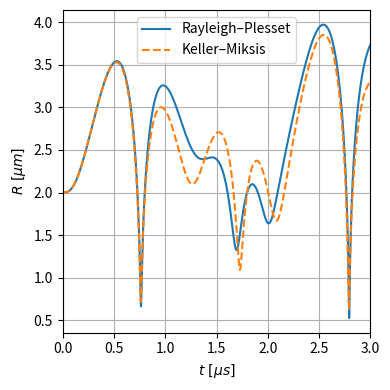

Recreate this plot in Python.
import numpy as np
import matplotlib.pyplot as plt
from scipy.integrate import solve_ivp

# -----------------------------
# Physical parameters (water)
# -----------------------------
rho = 1000.0       # kg/m^3, density
mu = 1.0e-3        # Pa·s, dynamic viscosity
sigma = 0.072      # N/m, surface tension
c = 1500.0         # m/s, sound speed

# -----------------------------
# Bubble / gas parameters
# -----------------------------
R0 = 2e-6          # m, initial radius = 2 microns
kappa = 1.4        # polytropic exponent (adiabatic)
p_v = 2.3e3        # Pa, vapor pressure
p0 = 1.0e5         # Pa, ambient pressure

# -----------------------------
# Pressure forcing: 150 kPa, 1 MHz
# -----------------------------
Pa = 150e3         # Pa, pressure amplitude (150 kPa)
f = 1e6            # Hz, frequency (1 MHz)
omega = 2.0 * np.pi * f

# Gas pressure at equilibrium at t = 0:
# p_B(0) - p_inf(0) - 2σ/R0 = 0  => p_g0 = p0 + 2σ/R0 - p_v
p_g0 = p0 + 2.0 * sigma / R0 - p_v

# -----------------------------
# Helper functions
# -----------------------------
def p_infinity(t):
    """Far-field pressure (sinusoidal)."""
    return p0 - Pa * np.sin(omega * t)
    #return p0 + Pa * np.sin(omega * t)

def dp_infinity_dt(t):
    """Time derivative of far-field pressure."""
    return -Pa * omega * np.cos(omega * t)
    #return Pa * omega * np.cos(omega * t)

def p_bubble(R):
    """Bubble internal pressure (gas + vapor) via polytropic gas law."""
    R = max(R, 1e-12)
    p_g = p_g0 * (R0 / R) ** (3.0 * kappa)
    return p_v + p_g

def dp_bubble_dt(R, Rdot):
    """Time derivative of bubble internal pressure."""
    R = max(R, 1e-12)
    p_g = p_g0 * (R0 / R) ** (3.0 * kappa)
    dp_g_dt = -3.0 * kappa * (Rdot / R) * p_g
    return dp_g_dt

# -----------------------------
# Rayleigh–Plesset RHS
# -----------------------------
def rp_rhs(t, y):
    """
    Right-hand side of the Rayleigh–Plesset equation.
    y = [R, Rdot]
    """
    R, Rdot = y
    R = max(R, 1e-12)

    p_inf = p_infinity(t)
    pB = p_bubble(R)

    # Rayleigh–Plesset:
    # rho (R Rddot + 3/2 Rdot^2) = pB - p_inf - 2σ/R - 4μ Rdot/R
    term_pressure = pB - p_inf
    term_sigma = 2.0 * sigma / R
    term_visc = 4.0 * mu * Rdot / R

    Rddot = (term_pressure - term_sigma - term_visc) / (rho * R) \
            - 1.5 * (Rdot ** 2) / R

    return [Rdot, Rddot]

# -----------------------------
# Keller–Miksis RHS
# -----------------------------
def km_rhs(t, y):
    """
    Right-hand side of the Keller–Miksis equation.
    y = [R, Rdot]
    """
    R, Rdot = y
    R = max(R, 1e-12)

    # Pressures and derivatives
    p_inf = p_infinity(t)
    dp_inf = dp_infinity_dt(t)
    pB = p_bubble(R)
    dpB = dp_bubble_dt(R, Rdot)

    delta_p = pB - p_inf
    d_delta_p = dpB - dp_inf

    term_sigma = 2.0 * sigma / R
    term_visc = 4.0 * mu * Rdot / R

    # Keller–Miksis:
    # (1 - Rdot/c) R Rddot + 3/2 (1 - Rdot/(3c)) Rdot^2
    # = (1/rho) (1 + Rdot/c) [delta_p - 2σ/R - 4μ Rdot/R]
    #   + (R/(rho c)) d(delta_p)/dt
    A = (1.0 / rho) * (1.0 + Rdot / c) * (delta_p - term_sigma - term_visc) \
        + (R / (rho * c)) * d_delta_p

    denom = (1.0 - Rdot / c) * R
    inertial_corr = 1.5 * (1.0 - Rdot / (3.0 * c)) * Rdot**2

    # Avoid singular denominator
    if abs(denom) < 1e-12:
        denom = np.sign(denom) * 1e-12 if denom != 0 else 1e-12

    Rddot = (A - inertial_corr) / denom
    return [Rdot, Rddot]

# -----------------------------
# Time integration: 0–3 microseconds
# -----------------------------
t_start = 0.0
t_end = 3e-6                # 3 microseconds
t_eval = np.linspace(t_start, t_end, 2000)

y0 = [R0, 0.0]              # initial radius, zero velocity

# Solve Rayleigh–Plesset
sol_rp = solve_ivp(
    rp_rhs, (t_start, t_end), y0,
    t_eval=t_eval, rtol=1e-9, atol=1e-12, method="RK45"
)

# Solve Keller–Miksis
sol_km = solve_ivp(
    km_rhs, (t_start, t_end), y0,
    t_eval=t_eval, rtol=1e-9, atol=1e-12, method="RK45"
)

# -----------------------------
# Plot R(t) in microns / microseconds
# -----------------------------
t_us = sol_rp.t * 1e6
R_rp_um = sol_rp.y[0] * 1e6
R_km_um = sol_km.y[0] * 1e6

plt.figure(figsize=(4, 4))
plt.plot(t_us, R_rp_um, label="Rayleigh–Plesset")
plt.plot(t_us, R_km_um, "--", label="Keller–Miksis")
plt.xlabel(r"$t\ [\mu s]$")
plt.ylabel(r"$R\ [\mu m]$")
plt.xlim(0, 3)
plt.legend()
plt.grid(True)
plt.tight_layout()
plt.savefig("bubble_dynamics.png", dpi=300)
plt.show()
